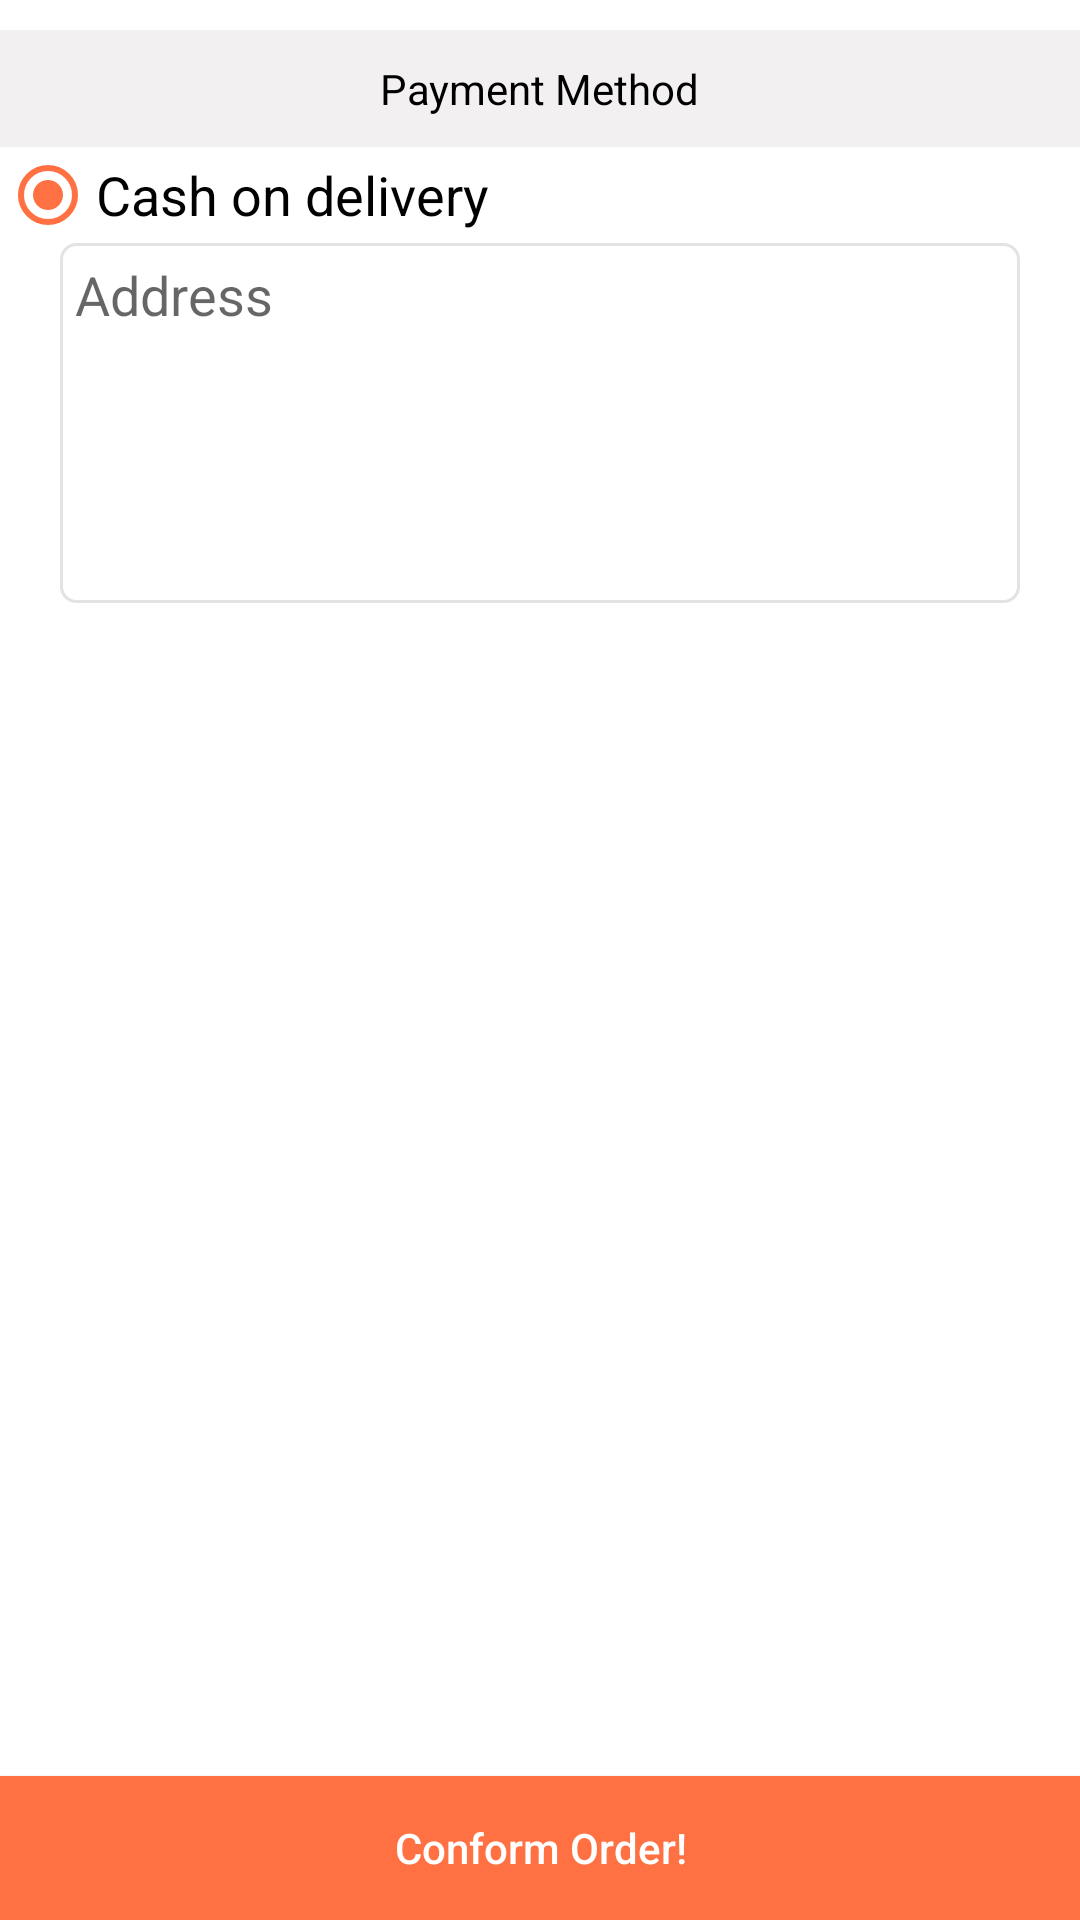

Android layout source for this screen:
<!-- AndroidManifest.xml: application theme AppTheme -->
<!-- res/layout/fragment_payment.xml -->
<?xml version="1.0" encoding="utf-8"?>
<RelativeLayout xmlns:android="http://schemas.android.com/apk/res/android"
    xmlns:tools="http://schemas.android.com/tools"
    android:layout_width="match_parent"
    android:layout_height="match_parent"
    android:background="@color/white"
    tools:context=".fragment.PaymentFragment">

    <RelativeLayout
        android:id="@+id/banner"
        android:layout_width="match_parent"
        android:layout_height="wrap_content"
        android:layout_marginTop="10dp"
        android:background="#f2f0f1"
        android:orientation="horizontal"
        android:paddingTop="10dp"
        android:paddingBottom="10dp">

        <TextView
            android:layout_width="wrap_content"
            android:layout_height="wrap_content"
            android:layout_centerHorizontal="true"
            android:layout_marginLeft="20dp"
            android:text="@string/paymentmethod"
            android:textColor="@color/black" />

    </RelativeLayout>

    <RadioGroup
        android:id="@+id/radioGroup"
        android:layout_width="fill_parent"
        android:layout_height="wrap_content"
        android:layout_below="@+id/banner"
        android:layout_margin="@dimen/activity_horizontal_margin"
        android:orientation="vertical">

        <RadioButton
            android:id="@+id/radioButtonCashOnDelivery"
            android:layout_width="fill_parent"
            android:layout_height="wrap_content"
            android:checked="true"
            android:text="Cash on delivery"
            android:textSize="18sp" />
    </RadioGroup>

    <EditText
        android:hint="Address"
        android:id="@+id/txtUserAddress"
        android:layout_width="match_parent"
        android:layout_height="120dp"
        android:layout_below="@id/radioGroup"
        android:layout_marginLeft="20dp"
        android:layout_marginRight="20dp"
        android:background="@drawable/boader_edittext"
        android:gravity="top|left"
        android:lines="5"
        android:minLines="1"
        android:scrollbars="vertical" />

    <Button
        android:id="@+id/btnPayment"
        android:layout_width="match_parent"
        android:layout_height="wrap_content"
        android:layout_alignParentBottom="true"
        android:layout_marginTop="20dp"
        android:background="@color/colorPrimaryDark"
        android:text="@string/order"
        android:textAllCaps="false"
        android:textColor="@color/white" />
</RelativeLayout>
<!-- resources referenced by this layout -->
<resources>
  <color name="black">#000</color>
  <color name="colorPrimaryDark">#ff7043</color>
  <color name="white">#FFFFFF</color>
  <!-- drawable boader_edittext (drawable) -->
  <?xml version="1.0" encoding="utf-8"?>
  <shape xmlns:android="http://schemas.android.com/apk/res/android"
      android:shape="rectangle">
  
      
  
  
      <stroke
          android:width="1dp"
          android:color="#e3e3e3"/>
  
      <corners android:radius="5dp"/>
   <padding android:top="5dp"
       android:right="5dp"
       android:left="5dp"
       android:bottom="5dp"/>
  </shape>
  <string name="order">Conform Order!</string>
  <string name="paymentmethod">Payment Method</string>
  <style name="AppTheme" parent="Theme.AppCompat.Light.NoActionBar">
          
          <item name="colorPrimary">@color/colorPrimary</item>
          <item name="colorPrimaryDark">@color/colorPrimaryDark</item>
          <item name="colorAccent">@color/colorAccent</item>
      </style>
  <color name="colorPrimary">#ff5722</color>
  <color name="colorAccent">#ff7043</color>
</resources>
